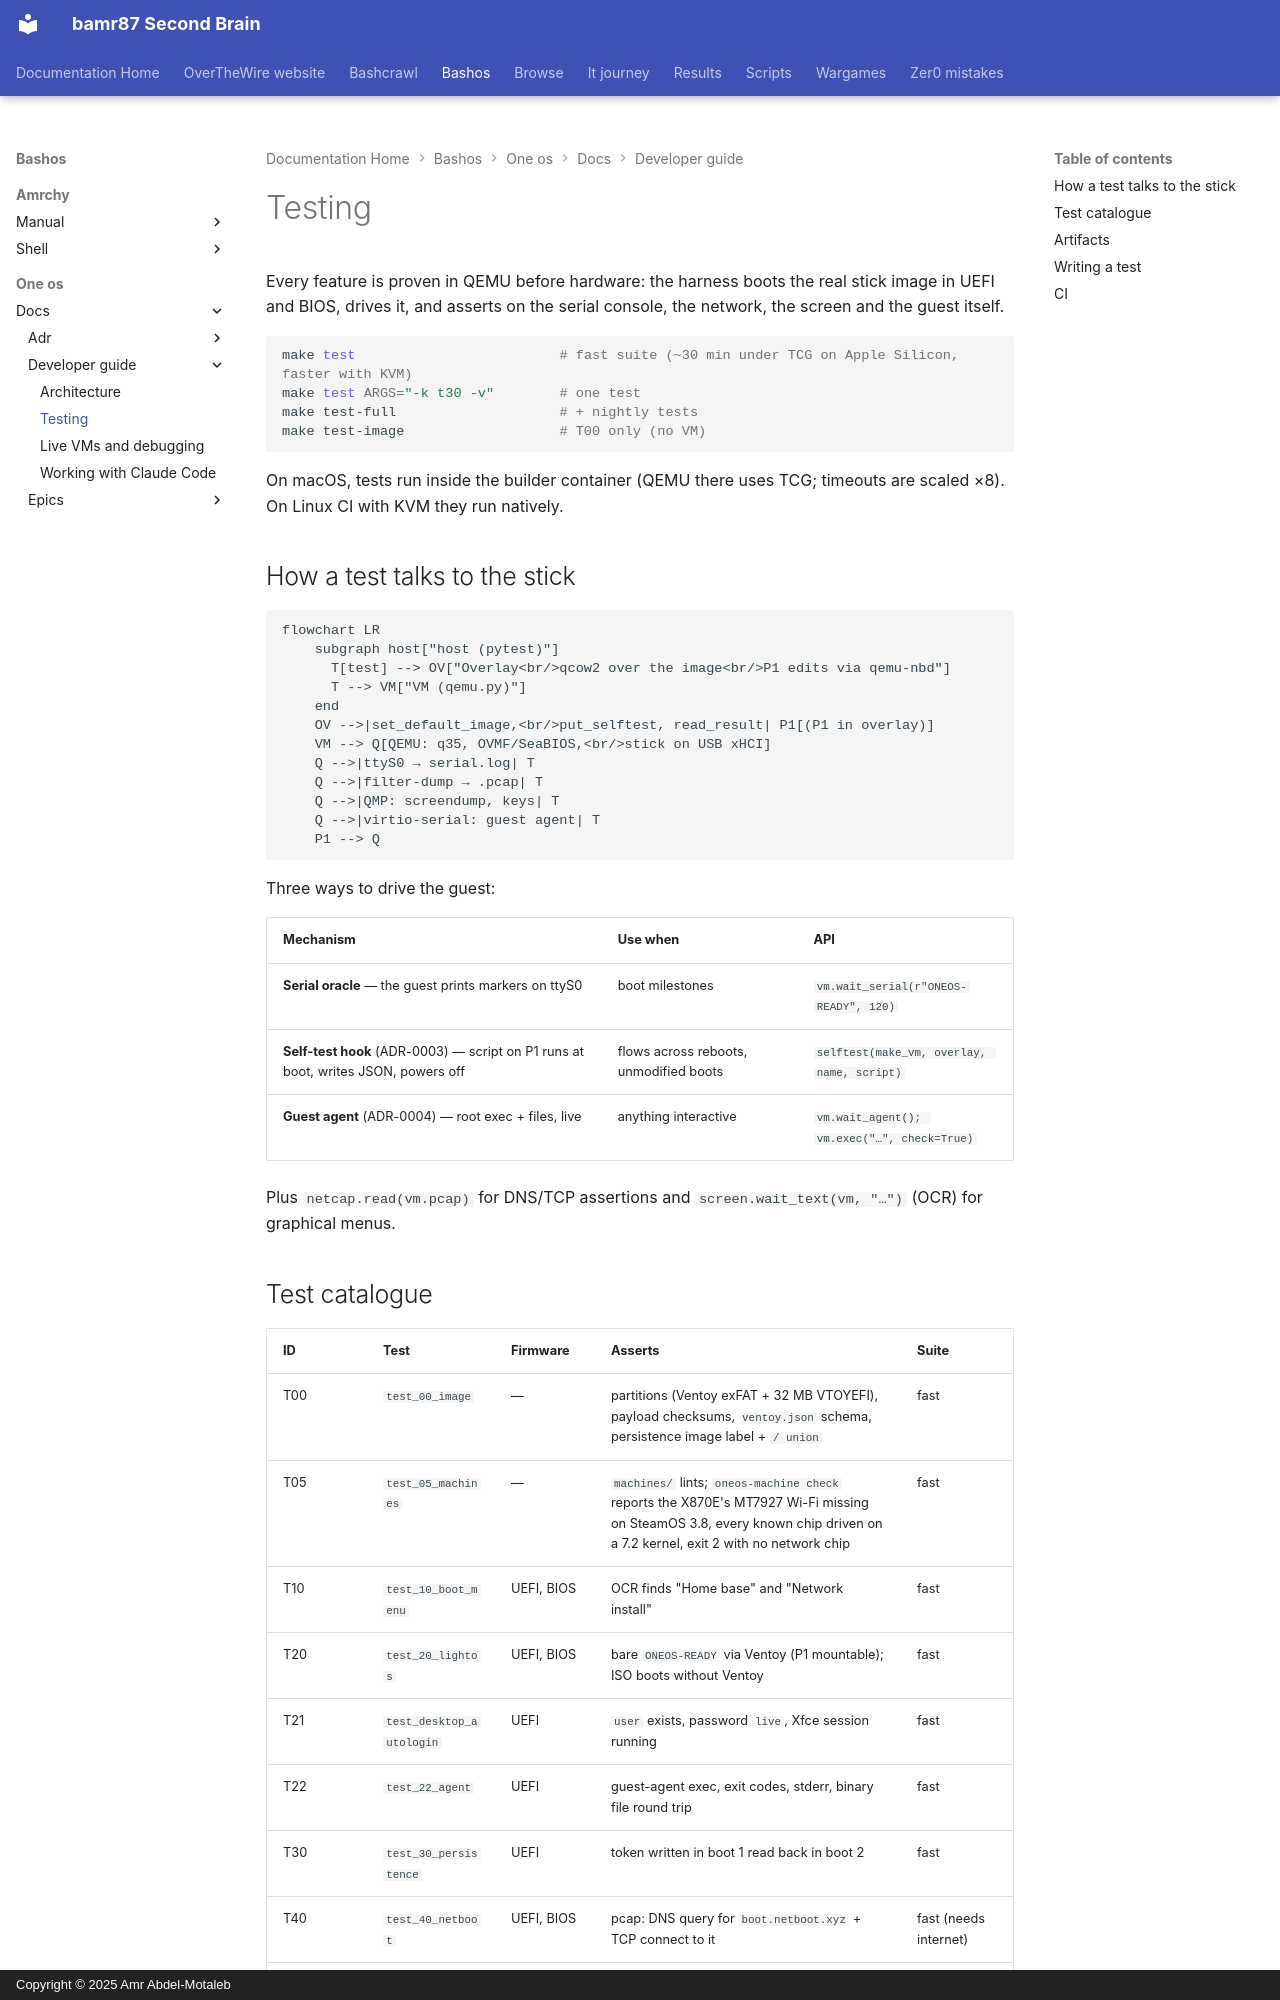

repository: bamr87/README · page: bashos/one-os/docs/developer-guide/02-testing/index.html · generator: mkdocs · copyright: Copyright © 2025 Amr Abdel-Motaleb

---
source_file: one-os/docs/developer-guide/02-testing.md
source_repo: bamr87/bashos
source_url: https://github.com/bamr87/bashos/blob/main/one-os/docs/developer-guide/02-testing.md
title: Testing
---
# Testing

Every feature is proven in QEMU before hardware: the harness boots the real stick image in UEFI and BIOS, drives it, and asserts on the serial console, the network, the screen and the guest itself.

```bash
make test                         # fast suite (~30 min under TCG on Apple Silicon, faster with KVM)
make test ARGS="-k t30 -v"        # one test
make test-full                    # + nightly tests
make test-image                   # T00 only (no VM)
```

On macOS, tests run inside the builder container (QEMU there uses TCG; timeouts are scaled ×8). On Linux CI with KVM they run natively.

## How a test talks to the stick

```mermaid
flowchart LR
    subgraph host["host (pytest)"]
      T[test] --> OV["Overlay<br/>qcow2 over the image<br/>P1 edits via qemu-nbd"]
      T --> VM["VM (qemu.py)"]
    end
    OV -->|set_default_image,<br/>put_selftest, read_result| P1[(P1 in overlay)]
    VM --> Q[QEMU: q35, OVMF/SeaBIOS,<br/>stick on USB xHCI]
    Q -->|ttyS0 → serial.log| T
    Q -->|filter-dump → .pcap| T
    Q -->|QMP: screendump, keys| T
    Q -->|virtio-serial: guest agent| T
    P1 --> Q
```

Three ways to drive the guest:

| Mechanism | Use when | API |
|---|---|---|
| **Serial oracle** — the guest prints markers on ttyS0 | boot milestones | `vm.wait_serial(r"ONEOS-READY", 120)` |
| **Self-test hook** (ADR-0003) — script on P1 runs at boot, writes JSON, powers off | flows across reboots, unmodified boots | `selftest(make_vm, overlay, name, script)` |
| **Guest agent** (ADR-0004) — root exec + files, live | anything interactive | `vm.wait_agent(); vm.exec("…", check=True)` |

Plus `netcap.read(vm.pcap)` for DNS/TCP assertions and `screen.wait_text(vm, "…")` (OCR) for graphical menus.
